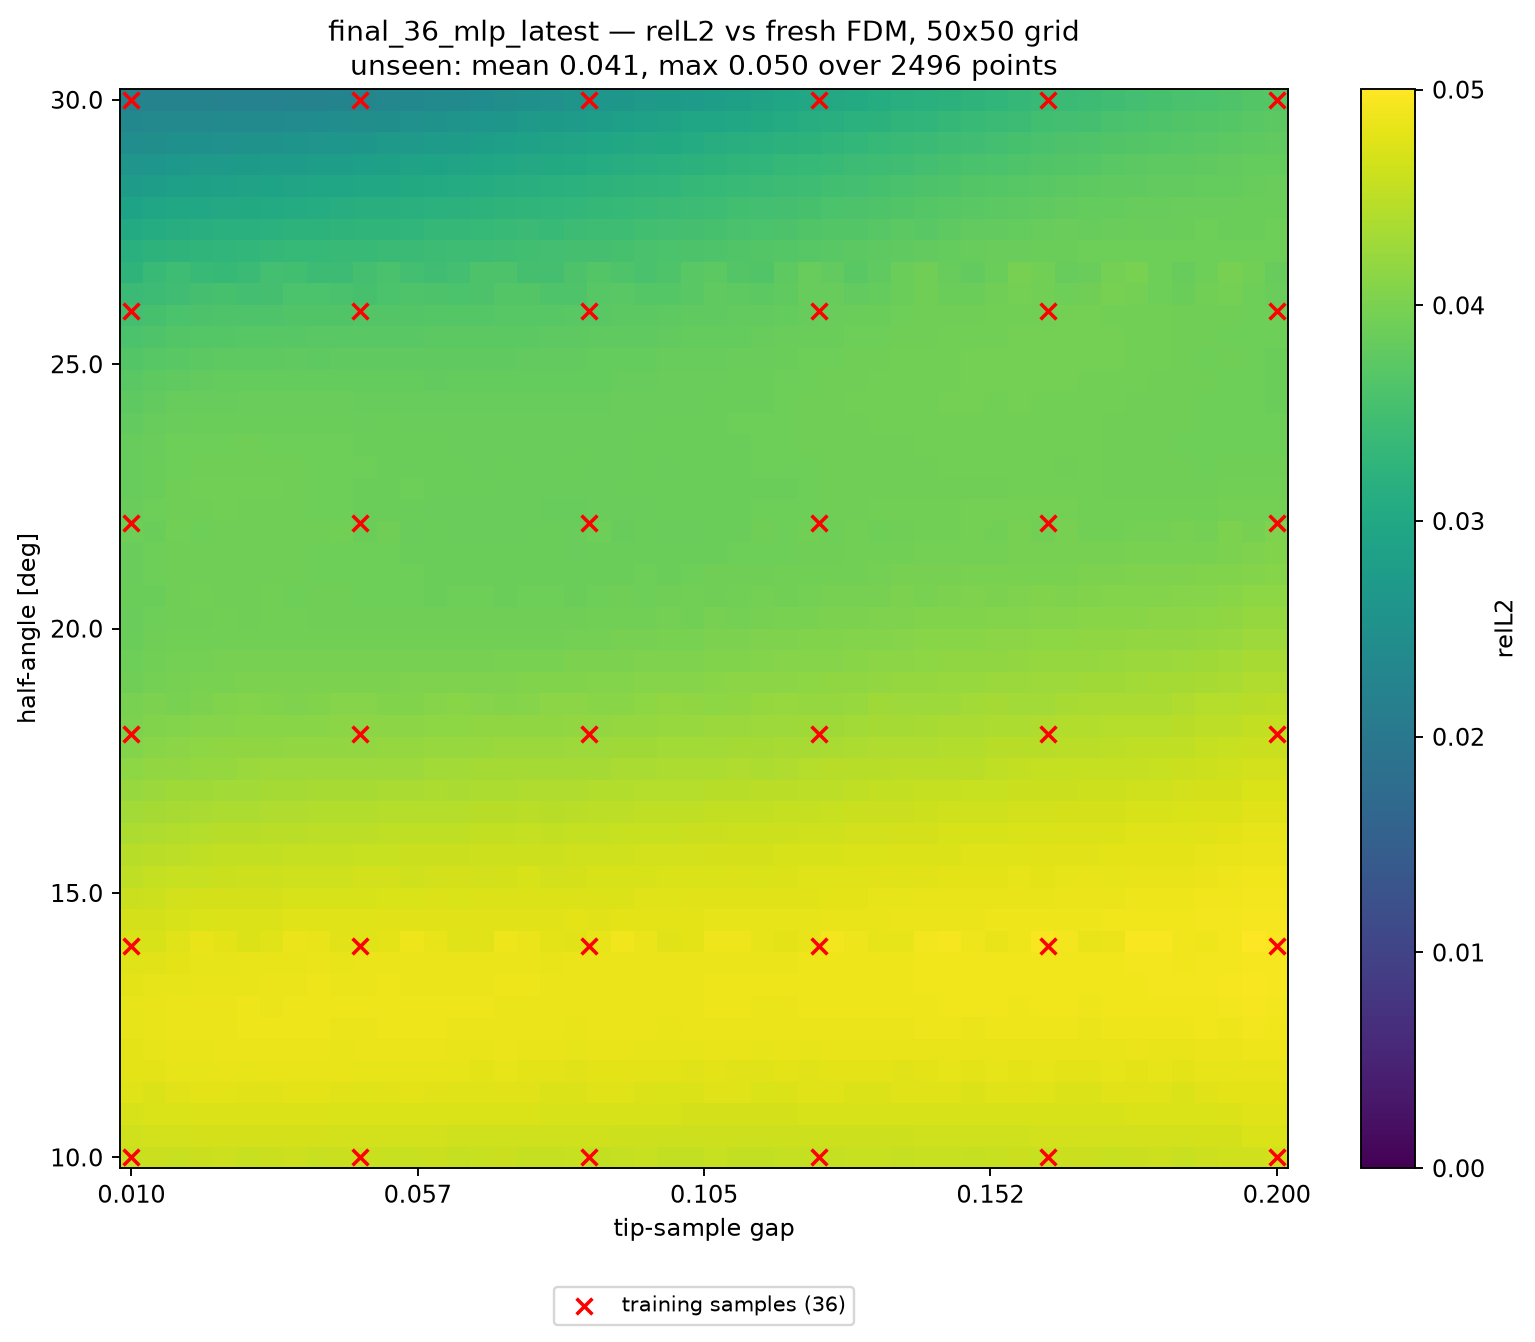

Values plotted in this chart, from the file beside it:
alpha_deg, apex_y, gap, relL2, seen, dist_to_nearest_train
10, 0.41, 0.01000, 4.577304e-02, 1, 0.00000
10, 0.4139, 0.01388, 4.600418e-02, 0, 0.02041
10, 0.4178, 0.01776, 4.585184e-02, 0, 0.04082
10, 0.4216, 0.02163, 4.601864e-02, 0, 0.06122
10, 0.4255, 0.02551, 4.618399e-02, 0, 0.08163
10, 0.4294, 0.02939, 4.591147e-02, 0, 0.09796
10, 0.4333, 0.03327, 4.602959e-02, 0, 0.07755
10, 0.4371, 0.03714, 4.620687e-02, 0, 0.05714
10, 0.441, 0.04102, 4.589977e-02, 0, 0.03673
10, 0.4449, 0.04490, 4.594029e-02, 0, 0.01633
10, 0.4488, 0.04878, 4.609589e-02, 0, 0.00408
10, 0.4526, 0.05265, 4.576259e-02, 0, 0.02449
10, 0.4565, 0.05653, 4.587293e-02, 0, 0.04490
10, 0.4604, 0.06041, 4.602308e-02, 0, 0.06531
10, 0.4643, 0.06429, 4.561668e-02, 0, 0.08571
10, 0.4682, 0.06816, 4.572894e-02, 0, 0.09388
10, 0.472, 0.07204, 4.594109e-02, 0, 0.07347
10, 0.4759, 0.07592, 4.559020e-02, 0, 0.05306
10, 0.4798, 0.07980, 4.560385e-02, 0, 0.03265
10, 0.4837, 0.08367, 4.581365e-02, 0, 0.01224
10, 0.4875, 0.08755, 4.548355e-02, 0, 0.00816
10, 0.4914, 0.09143, 4.556883e-02, 0, 0.02857
10, 0.4953, 0.09531, 4.576975e-02, 0, 0.04898
10, 0.4992, 0.09918, 4.543614e-02, 0, 0.06939
10, 0.5031, 0.1031, 4.549621e-02, 0, 0.08980
10, 0.5069, 0.1069, 4.574434e-02, 0, 0.08980
10, 0.5108, 0.1108, 4.551305e-02, 0, 0.06939
10, 0.5147, 0.1147, 4.547844e-02, 0, 0.04898
10, 0.5186, 0.1186, 4.571711e-02, 0, 0.02857
10, 0.5224, 0.1225, 4.568877e-02, 0, 0.00816
10, 0.5263, 0.1263, 4.556217e-02, 0, 0.01224
10, 0.5302, 0.1302, 4.577373e-02, 0, 0.03265
10, 0.5341, 0.1341, 4.578861e-02, 0, 0.05306
10, 0.538, 0.138, 4.560033e-02, 0, 0.07347
10, 0.5418, 0.1418, 4.582456e-02, 0, 0.09388
10, 0.5457, 0.1457, 4.591900e-02, 0, 0.08571
10, 0.5496, 0.1496, 4.565580e-02, 0, 0.06531
10, 0.5535, 0.1535, 4.584947e-02, 0, 0.04490
10, 0.5574, 0.1573, 4.598976e-02, 0, 0.02449
10, 0.5612, 0.1612, 4.575448e-02, 0, 0.00408
10, 0.5651, 0.1651, 4.593060e-02, 0, 0.01633
10, 0.569, 0.169, 4.606113e-02, 0, 0.03673
10, 0.5729, 0.1729, 4.580446e-02, 0, 0.05714
10, 0.5767, 0.1767, 4.600646e-02, 0, 0.07755
10, 0.5806, 0.1806, 4.621096e-02, 0, 0.09796
10, 0.5845, 0.1845, 4.592157e-02, 0, 0.08163
10, 0.5884, 0.1884, 4.618569e-02, 0, 0.06122
10, 0.5922, 0.1922, 4.649382e-02, 0, 0.04082
10, 0.5961, 0.1961, 4.643302e-02, 0, 0.02041
10, 0.6, 0.2, 4.656406e-02, 1, 0.00000
10.41, 0.41, 0.01000, 4.646000e-02, 0, 0.02041
10.41, 0.4139, 0.01388, 4.660460e-02, 0, 0.02886
10.41, 0.4178, 0.01776, 4.669957e-02, 0, 0.04563
10.41, 0.4216, 0.02163, 4.675733e-02, 0, 0.06454
10.41, 0.4255, 0.02551, 4.678640e-02, 0, 0.08415
10.41, 0.4294, 0.02939, 4.676546e-02, 0, 0.1001
10.41, 0.4333, 0.03327, 4.678872e-02, 0, 0.08019
10.41, 0.4371, 0.03714, 4.677987e-02, 0, 0.06068
10.41, 0.441, 0.04102, 4.678382e-02, 0, 0.04202
10.41, 0.4449, 0.04490, 4.668706e-02, 0, 0.02614
... 2,440 more rows
